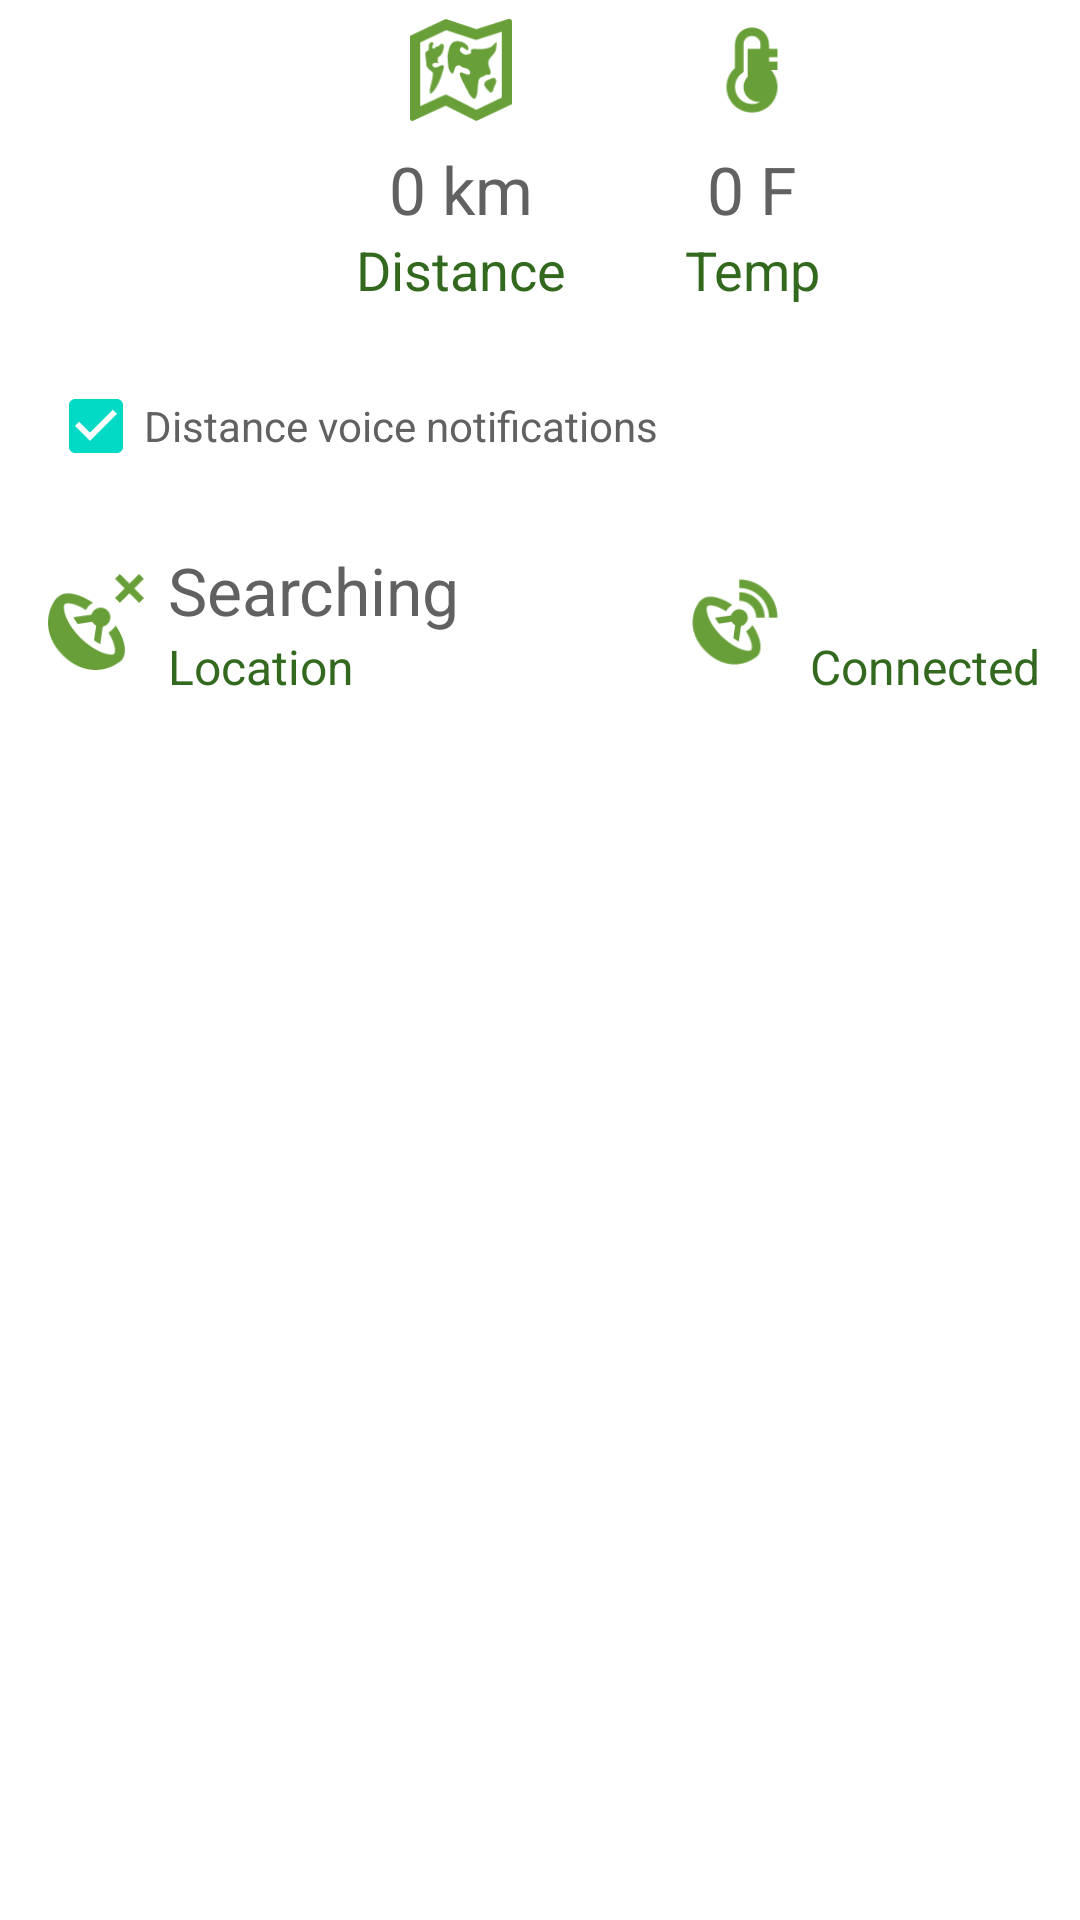

This screen was rendered from an Android layout file. Write that file and the resources it references.
<!-- AndroidManifest.xml: application theme AppTheme -->
<!-- res/layout/fragment_location.xml -->
<?xml version="1.0" encoding="utf-8"?>
<ScrollView  xmlns:android="http://schemas.android.com/apk/res/android"
    android:layout_width="match_parent"
    android:layout_height="wrap_content"
    android:id="@+id/scrollView"
    android:background="@color/white">

<LinearLayout xmlns:android="http://schemas.android.com/apk/res/android"
    android:orientation="vertical"
    android:layout_width="match_parent"
    android:layout_height="match_parent"
    android:background="@color/white">

    <FrameLayout
        xmlns:fab="http://schemas.android.com/apk/res-auto"
        android:layout_width="match_parent"
        android:layout_height="20dp"
        android:layout_gravity="center_horizontal">

        


    </FrameLayout>
    <RelativeLayout
        android:orientation="horizontal"
        android:layout_width="match_parent"
        android:layout_height="wrap_content"
        android:layout_gravity="center_horizontal"
        android:gravity="center"
        android:layout_marginTop="-14dp"
        >

        

        <LinearLayout
            android:orientation="vertical"
            android:layout_width="wrap_content"
            android:layout_height="match_parent"

            android:layout_marginLeft="48dp"
            android:layout_alignParentLeft="true"
            >

            <ImageView
                android:layout_height="34dp"
                android:layout_width="34dp"
                android:layout_marginBottom="8dp"
                android:shadowColor="#22000000"
                android:gravity="center"
                android:layout_gravity="center_horizontal"
                android:shadowDx="3"
                android:shadowDy="3"
                android:shadowRadius="1"
                android:background="@drawable/ic_distance"         />

            <TextView
                android:layout_width="wrap_content"
                android:layout_height="wrap_content"
                android:gravity="center"
                android:layout_gravity="center_horizontal"
                android:text="0 km"
                android:id="@+id/distanceText"
                android:textSize="22dp"
                android:textColor="@color/black"
                />

            <TextView
                android:id="@+id/distance"
                android:layout_width="wrap_content"
                android:layout_height="wrap_content"
                android:gravity="center"
                android:layout_gravity="center_horizontal"
                android:text="Distance"
                android:textColor="@color/primary_dark"
                android:textSize="18dp"

                />


        </LinearLayout>

        <LinearLayout
            android:orientation="vertical"
            android:layout_width="wrap_content"
            android:layout_height="match_parent"
            android:layout_marginRight="16dp"
            android:layout_marginLeft="16dp"
            android:layout_centerHorizontal="true">

            <ImageView
                android:layout_height="34dp"
                android:layout_width="34dp"
                android:layout_marginBottom="8dp"
                android:shadowColor="#22000000"
                android:gravity="center"
                android:layout_gravity="center_horizontal"
                android:shadowDx="3"
                android:shadowDy="3"
                android:shadowRadius="1"
                android:background="@drawable/ic_temp"         />

            <TextView
                android:layout_width="wrap_content"
                android:layout_height="wrap_content"
                android:gravity="center"
                android:layout_gravity="center_horizontal"
                android:text="0 F"
                android:id="@+id/temperatureText"
                android:textSize="22dp"
                android:textColor="@color/black"
                />

            <TextView
                android:id="@+id/temp"
                android:layout_width="wrap_content"
                android:layout_height="wrap_content"
                android:gravity="center"
                android:layout_gravity="center_horizontal"
                android:text="Temp"
                android:textColor="@color/primary_dark"
                android:textSize="18dp"
                />


        </LinearLayout>
    </RelativeLayout>



    <CheckBox
        android:layout_width="wrap_content"
        android:layout_height="wrap_content"
        android:layout_marginLeft="16dp"
        android:layout_marginTop="16dp"
        android:text="Distance voice notifications"
        android:textColor="@color/black"
        android:checked="true"
        android:id="@+id/checkBox" />

    <LinearLayout
        android:orientation="horizontal"
        android:layout_width="match_parent"
        android:layout_height="wrap_content"

        >

    <RelativeLayout
        android:layout_width="match_parent"
        android:layout_height="wrap_content"
        android:layout_marginTop="16dp"
        android:layout_weight=".7"
        >

        <ImageView
            android:layout_height="32dp"
            android:layout_width="32dp"
            android:layout_centerVertical="true"
            android:layout_marginLeft="16dp"
            android:id="@+id/status"
            android:layout_marginBottom="8dp"
            android:shadowColor="#22000000"
            android:shadowDx="3"
            android:shadowDy="3"
            android:shadowRadius="1"
            android:background="@drawable/ic_status"         />

        <TextView
            android:layout_width="wrap_content"
            android:layout_height="wrap_content"
            android:layout_marginLeft="8dp"
            android:layout_toRightOf="@+id/status"
            android:text="Searching"
            android:id="@+id/locationText"
            android:textSize="22dp"
            android:textColor="@color/black"
            />
        <TextView
            android:layout_width="wrap_content"
            android:layout_height="wrap_content"
            android:layout_marginLeft="8dp"
            android:layout_toRightOf="@+id/status"
            android:text="Location"
            android:layout_below="@+id/locationText"
            android:textColor="@color/primary_dark"
            android:textSize="16dp"

            />



    </RelativeLayout>

    <RelativeLayout
        android:layout_width="match_parent"
        android:layout_height="wrap_content"
        android:layout_marginTop="16dp"
        android:layout_weight="1"

        >

        <ImageView
            android:layout_height="34dp"
            android:layout_width="34dp"
            android:layout_centerVertical="true"
            android:layout_marginLeft="16dp"
            android:id="@+id/signal"
            android:layout_marginBottom="8dp"
            android:shadowColor="#22000000"
            android:shadowDx="3"
            android:shadowDy="3"
            android:shadowRadius="1"
            android:background="@drawable/ic_signal"         />

        <TextView
            android:layout_width="wrap_content"
            android:layout_height="wrap_content"
            android:layout_marginLeft="8dp"
            android:layout_toRightOf="@+id/signal"
            android:text=""
            android:id="@+id/signalText"
            android:textSize="22dp"
            android:textColor="@color/black"
            />
        <TextView
            android:layout_width="wrap_content"
            android:layout_height="wrap_content"
            android:layout_marginLeft="8dp"
            android:layout_toRightOf="@+id/signal"
            android:text="Connected"
            android:id="@+id/connectedText"
            android:layout_below="@+id/signalText"
            android:textColor="@color/primary_dark"
            android:textSize="16dp"
            />



    </RelativeLayout>


    </LinearLayout>
</LinearLayout>
</ScrollView>
<!-- resources referenced by this layout -->
<resources>
  <color name="black">#616161</color>
  <color name="material_black_500">#9E9E9E</color>
  <color name="material_black_800">#424242</color>
  <color name="primary_dark">#33691E</color>
  <color name="white">@android:color/white</color>
  <!-- drawable ic_distance: png bitmap (drawable-xxhdpi, 3062 bytes) -->
  <!-- drawable ic_pressure: png bitmap (drawable-xhdpi, 2822 bytes) -->
  <!-- drawable ic_signal: png bitmap (drawable-xxhdpi, 2739 bytes) -->
  <!-- drawable ic_start: png bitmap (drawable-xxhdpi, 895 bytes) -->
  <!-- drawable ic_status: png bitmap (drawable-mdpi, 2657 bytes) -->
  <!-- drawable ic_temp: png bitmap (drawable-hdpi, 1894 bytes) -->
</resources>
